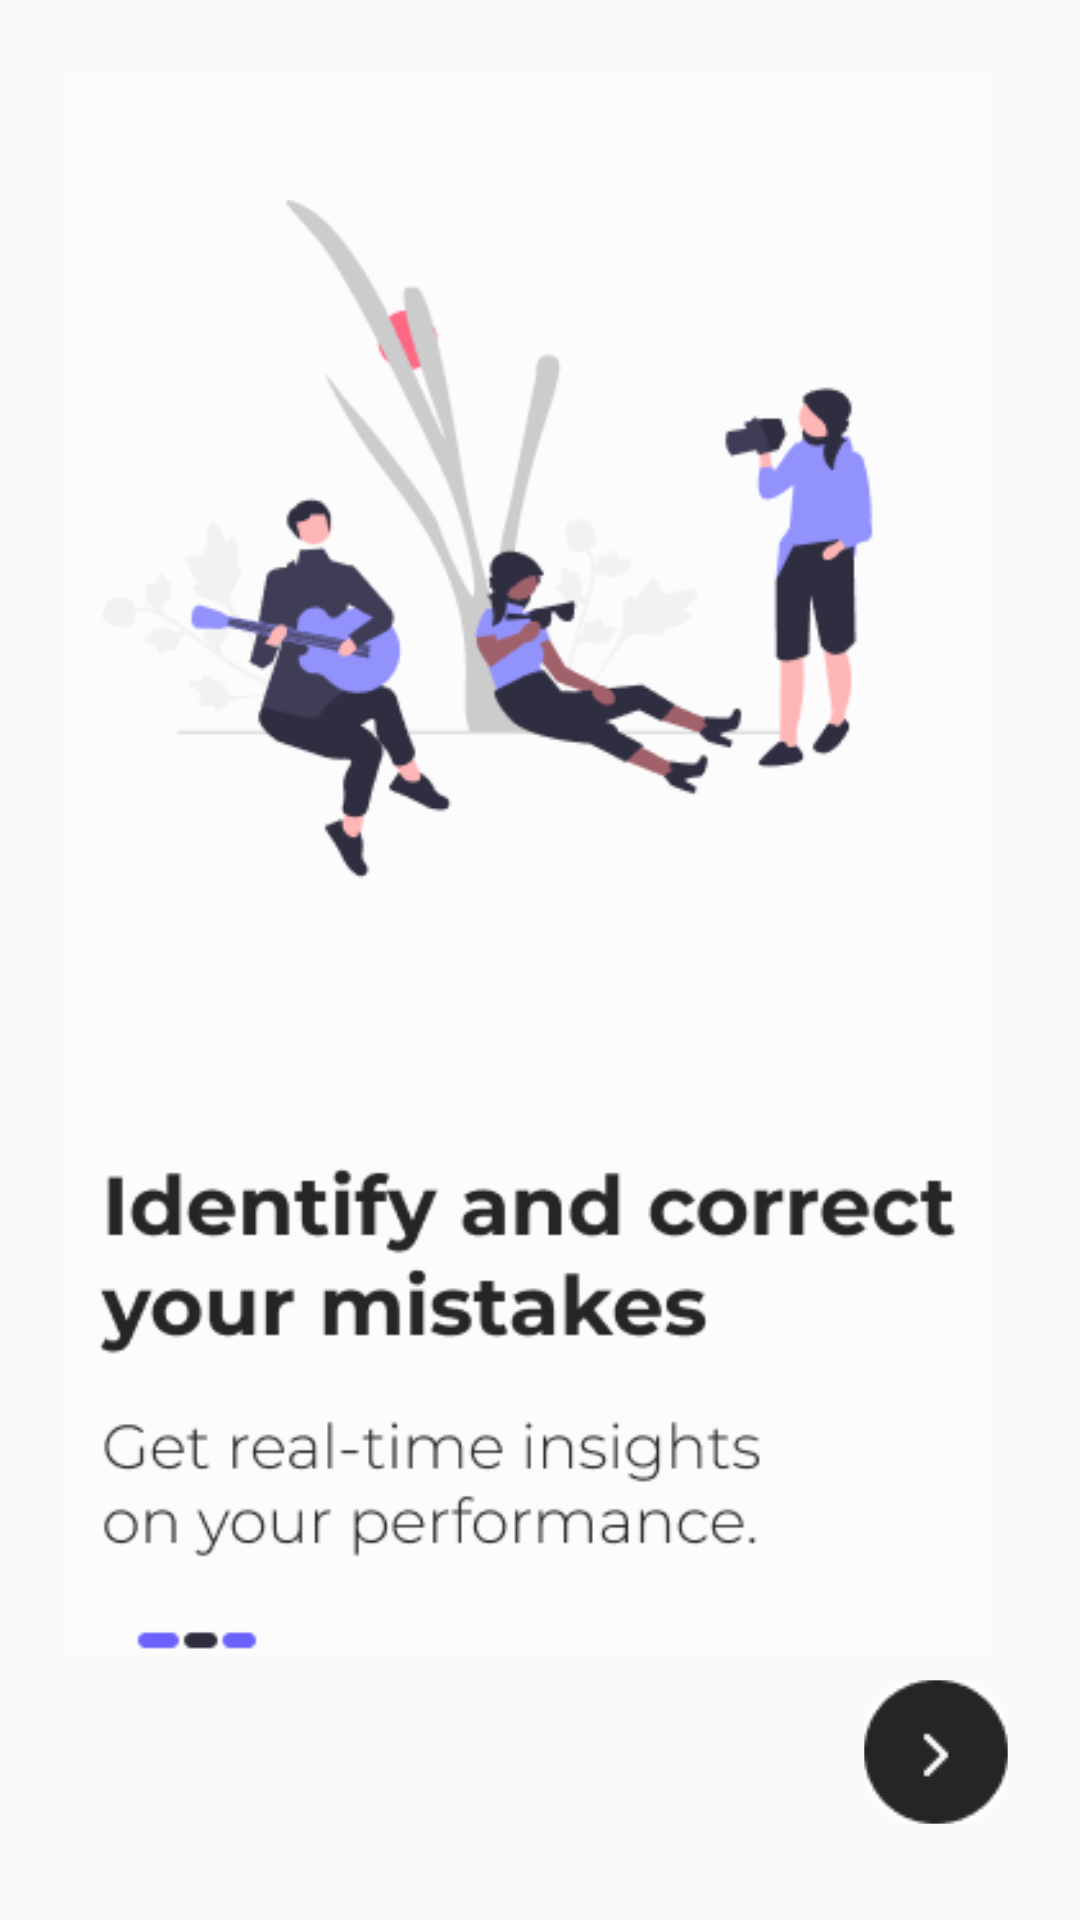

Here is an Android app screen rendered from its layout file. Give the layout XML and the strings, colors and styles it references.
<!-- AndroidManifest.xml: application theme Theme.Pianosense -->
<!-- res/layout/fragment_screen2.xml -->
<?xml version="1.0" encoding="utf-8"?>
<RelativeLayout
    xmlns:android="http://schemas.android.com/apk/res/android"
    android:layout_width="match_parent"
    android:layout_height="match_parent">

    

    

    <ImageView
        android:id="@+id/backgroundImage"
        android:layout_width="wrap_content"
        android:layout_height="618dp"
        android:layout_alignParentStart="true"
        android:layout_alignParentTop="true"
        android:layout_alignParentEnd="true"
        android:layout_alignParentBottom="true"
        android:layout_marginStart="22dp"
        android:layout_marginTop="24dp"
        android:layout_marginEnd="30dp"
        android:layout_marginBottom="89dp"
        android:scaleType="centerCrop"
        android:contentDescription="@string/next_page"
        android:src="@drawable/slide2_background" />

    <ImageButton
        android:id="@+id/buttonNext"
        android:layout_width="48dp"
        android:layout_height="48dp"
        android:layout_alignParentBottom="true"
        android:layout_alignParentEnd="true"
        android:layout_marginBottom="32dp"
        android:layout_marginEnd="24dp"
        android:background="?attr/selectableItemBackgroundBorderless"
        android:src="@drawable/ic_arrow_right"
        android:contentDescription="@string/next" />
</RelativeLayout>
<!-- resources referenced by this layout -->
<resources>
  <!-- drawable ic_arrow_right: png bitmap (drawable, 1233 bytes) -->
  <!-- drawable slide2_background: png bitmap (drawable, 31916 bytes) -->
  <string name="next">Next Page</string>
  <string name="next_page">Next Page</string>
  <style name="Theme.Pianosense" parent="android:Theme.Material.Light.NoActionBar" />
</resources>
